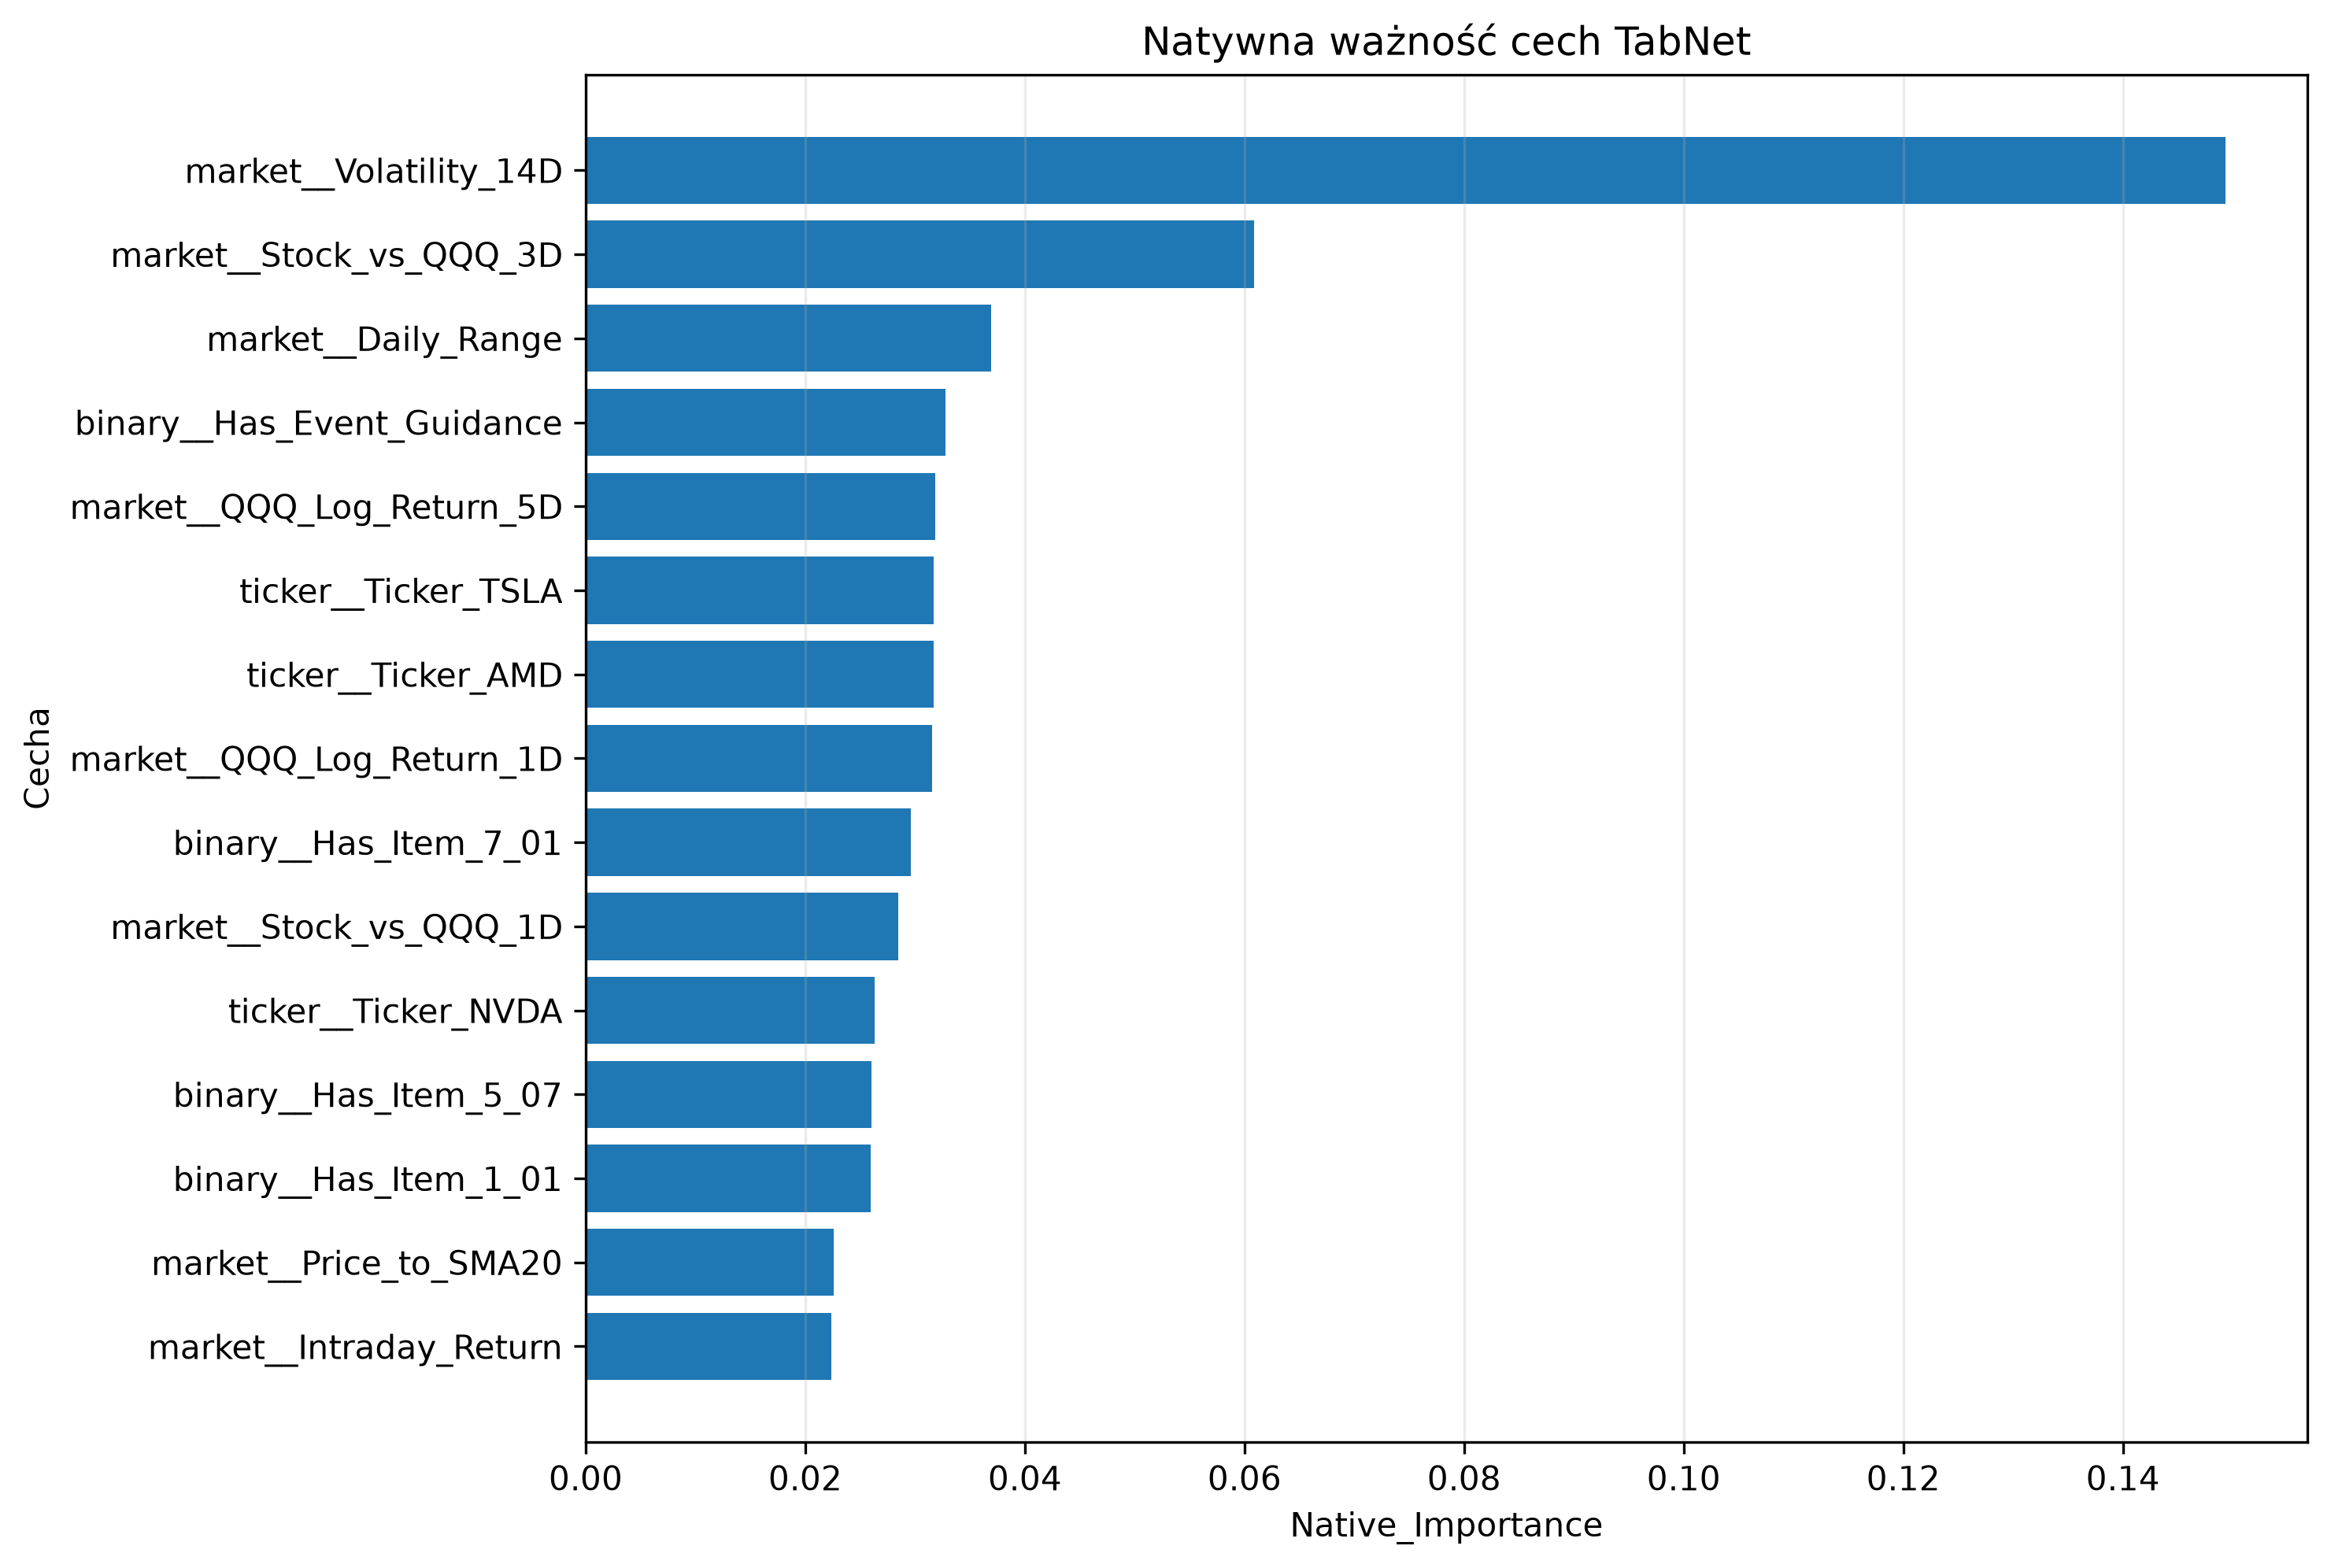

Data behind this chart, as committed beside it:
Feature, Native_Importance, Rank
market__Volatility_14D, 0.1493, 1
market__Stock_vs_QQQ_3D, 0.06086, 2
market__Daily_Range, 0.03691, 3
binary__Has_Event_Guidance, 0.03277, 4
market__QQQ_Log_Return_5D, 0.03184, 5
ticker__Ticker_TSLA, 0.03167, 6
ticker__Ticker_AMD, 0.03167, 7
market__QQQ_Log_Return_1D, 0.03153, 8
binary__Has_Item_7_01, 0.02959, 9
market__Stock_vs_QQQ_1D, 0.02849, 10
ticker__Ticker_NVDA, 0.02629, 11
binary__Has_Item_5_07, 0.02601, 12
binary__Has_Item_1_01, 0.02595, 13
market__Price_to_SMA20, 0.02256, 14
market__Intraday_Return, 0.0224, 15
market__RSI_14, 0.02231, 16
market__QQQ_Log_Return_3D, 0.02191, 17
binary__Has_Item_8_01, 0.02152, 18
binary__Has_Item_1_02, 0.0204, 19
binary__Has_Item_5_03, 0.02012, 20
ticker__Ticker_NFLX, 0.01954, 21
ticker__Ticker_INTC, 0.01913, 22
ticker__Ticker_ADBE, 0.01912, 23
ticker__Ticker_MSFT, 0.01901, 24
ticker__Ticker_AVGO, 0.01836, 25
ticker__Ticker_GOOGL, 0.01825, 26
market__Stock_vs_QQQ_5D, 0.01779, 27
binary__Has_Item_5_02, 0.0166, 28
binary__Has_Event_Earnings, 0.01656, 29
ticker__Ticker_META, 0.0165, 30
market__Relative_Volume_20D, 0.01445, 31
ticker__Ticker_QCOM, 0.01429, 32
ticker__Ticker_AAPL, 0.01368, 33
binary__Has_Item_2_03, 0.01363, 34
binary__Has_Event_Buyback, 0.0134, 35
market__QQQ_Volatility_14D, 0.0115, 36
binary__Has_Item_2_02, 0.01148, 37
ticker__Ticker_AMZN, 0.01105, 38
binary__Has_EX99, 0.01093, 39
binary__Has_Item_2_01, 0.01062, 40
